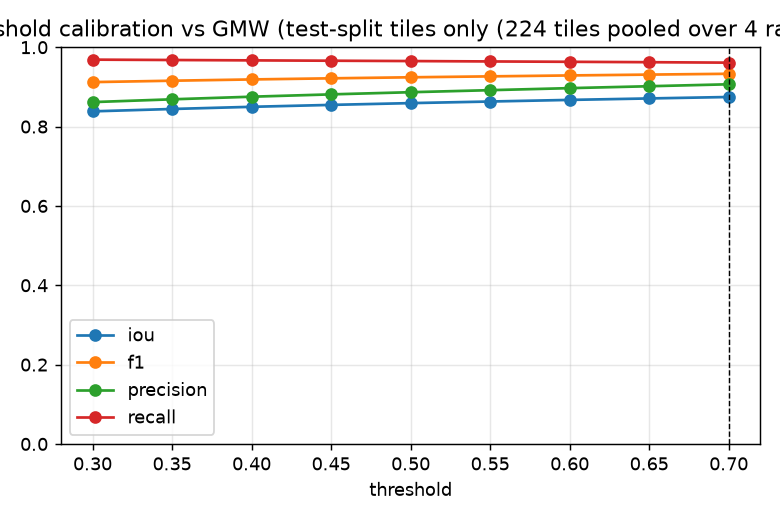

The file beside this chart, header and first rows:
threshold, iou, dice, precision, recall, f1, tp, fp, fn, n_components, n_patches_ge_mmu, habitat_area_ha
0.3, 0.8384, 0.9121, 0.8617, 0.9687, 0.9121, 997958, 160199, 32220, 338, 108, 83967
0.35, 0.8443, 0.9156, 0.8687, 0.9678, 0.9156, 997010, 150651, 33168, 340, 110, 83333
0.4, 0.8498, 0.9188, 0.8753, 0.9669, 0.9188, 996059, 141921, 34119, 336, 113, 82738
0.45, 0.8547, 0.9216, 0.8812, 0.966, 0.9216, 995144, 134208, 35034, 296, 110, 82167
0.5, 0.8591, 0.9242, 0.8866, 0.9652, 0.9242, 994279, 127142, 35899, 304, 109, 81613
0.55, 0.8632, 0.9266, 0.8918, 0.9642, 0.9266, 993274, 120558, 36904, 309, 110, 81063
0.6, 0.8672, 0.9289, 0.8969, 0.9633, 0.9289, 992342, 114097, 37836, 297, 110, 80482
0.65, 0.8709, 0.931, 0.9017, 0.9623, 0.931, 991319, 108078, 38859, 276, 110, 79850
0.7, 0.8745, 0.9331, 0.9066, 0.9611, 0.9331, 990151, 102016, 40027, 297, 103, 79165
